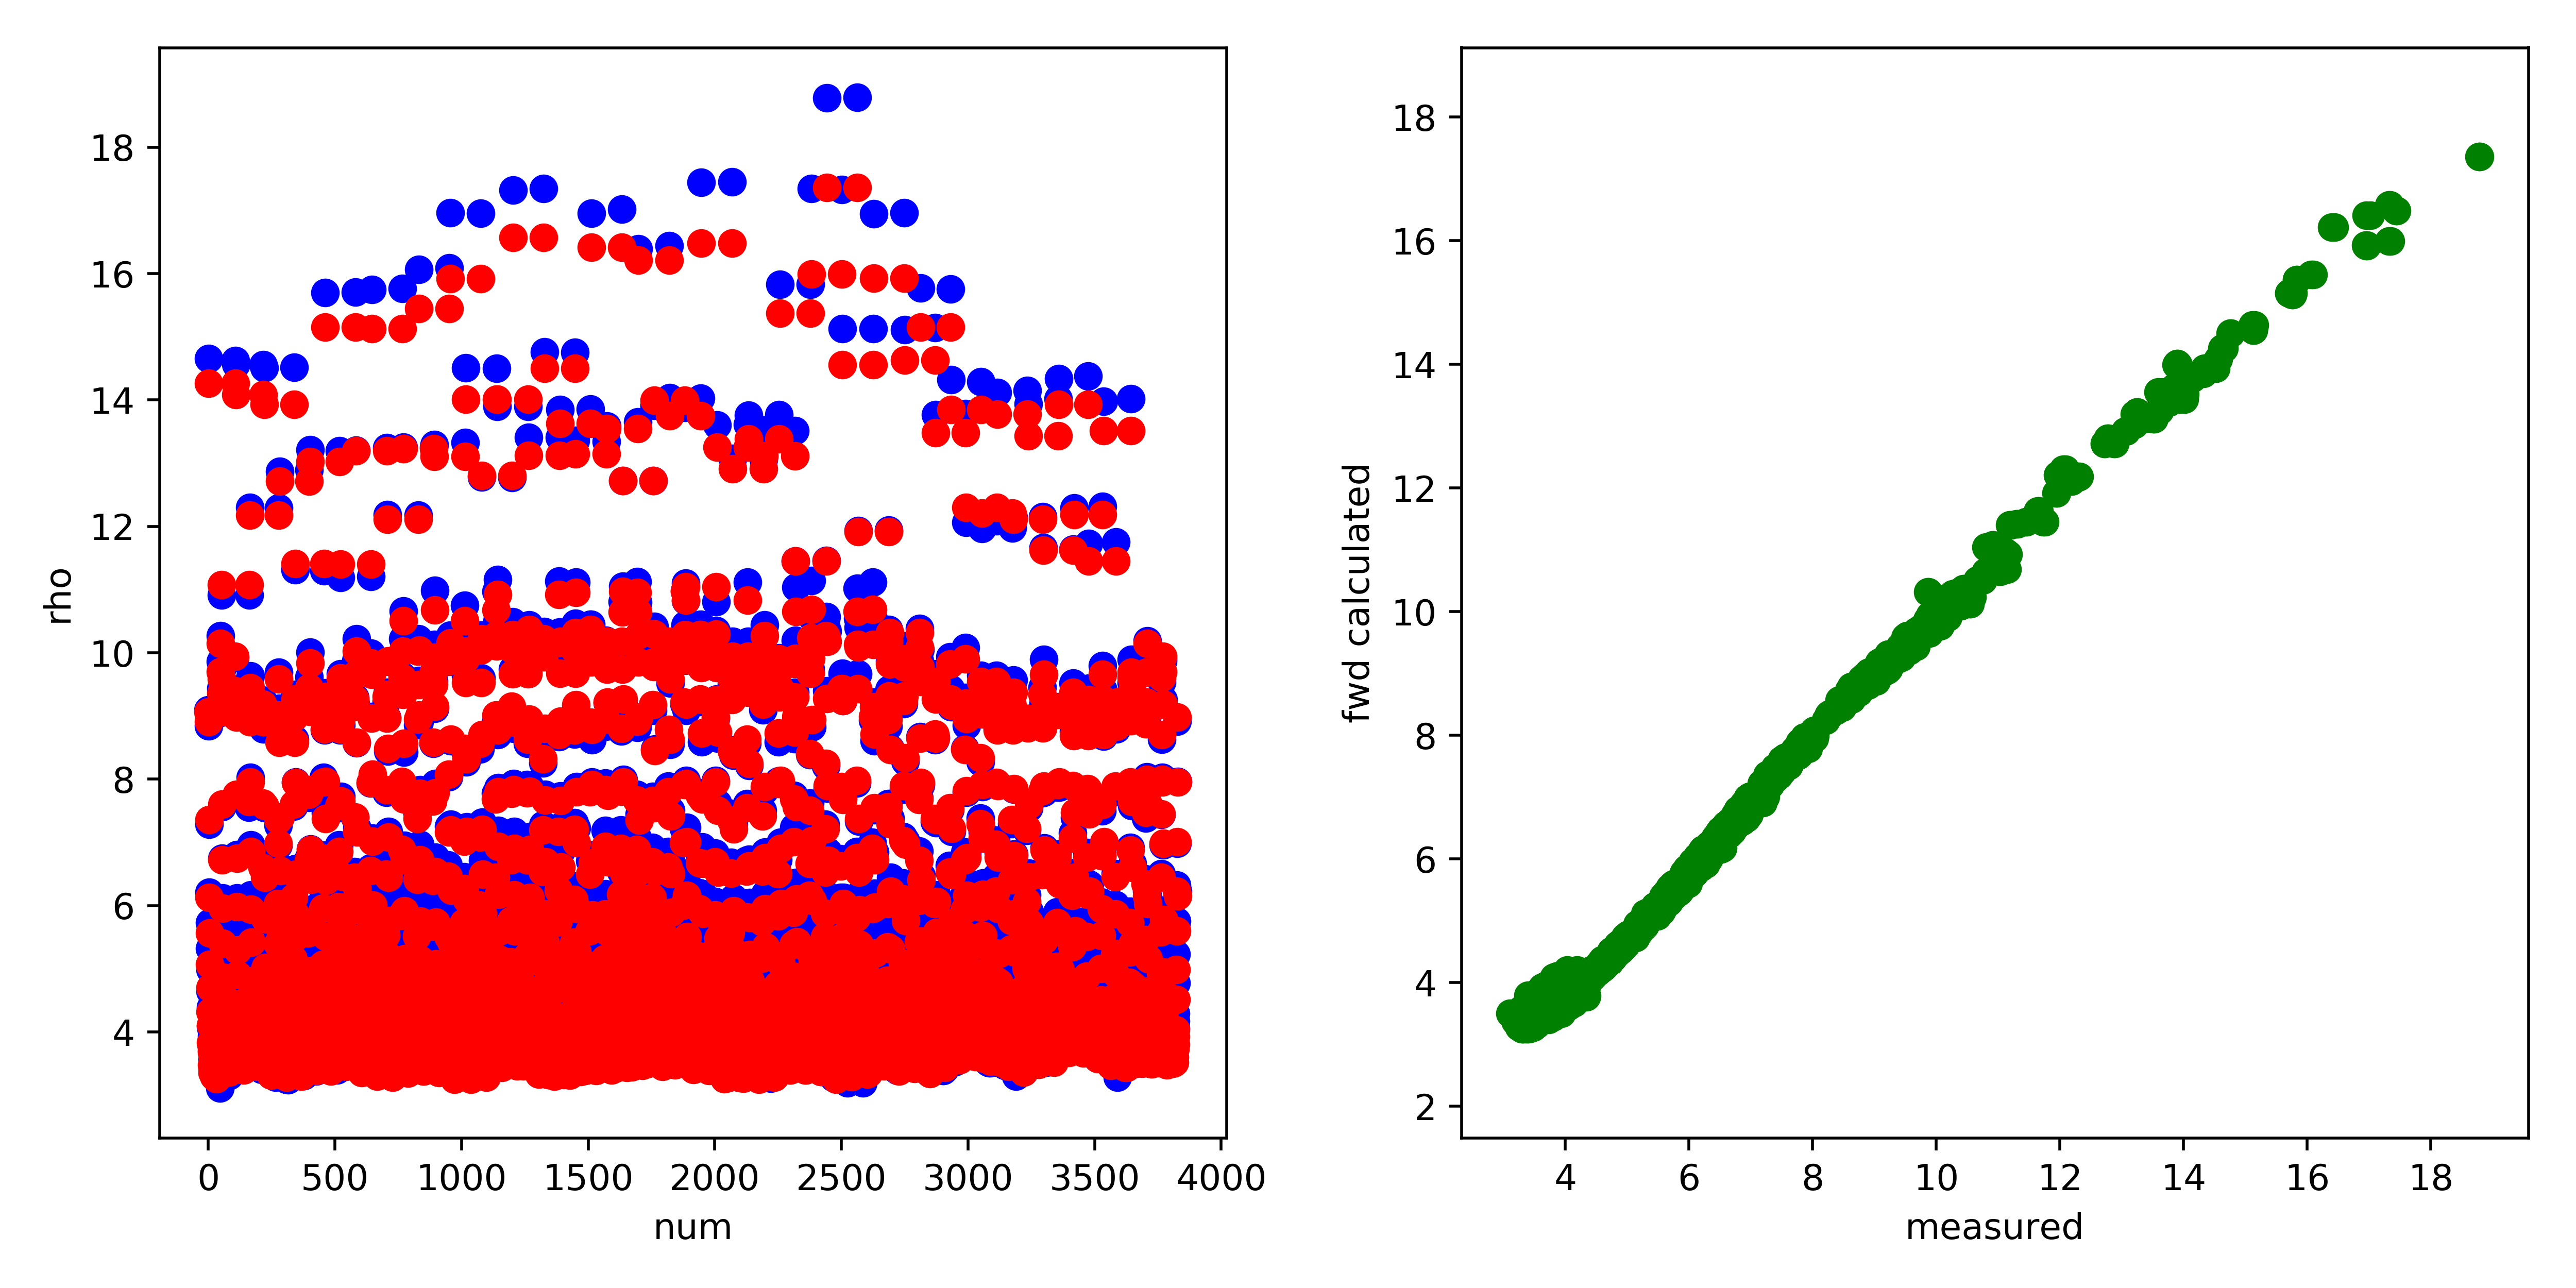

The file beside this chart, header and first rows:
, fwd, measured, misfit, abs_misfit, percent_misfit
0, 9.066, 9.095, -0.02943, 0.02943, 0.003236
1, 14.26, 14.65, -0.3945, 0.3945, 0.02692
2, 8.912, 8.841, 0.07037, 0.07037, 0.00796
3, 7.356, 7.286, 0.06969, 0.06969, 0.009564
4, 6.128, 6.207, -0.07873, 0.07873, 0.01268
5, 5.567, 5.733, -0.1655, 0.1655, 0.02886
6, 5.066, 5.324, -0.2578, 0.2578, 0.04842
7, 4.704, 4.99, -0.2864, 0.2864, 0.05738
8, 4.318, 4.645, -0.3274, 0.3274, 0.07048
9, 4.106, 4.392, -0.2859, 0.2859, 0.06509
10, 3.828, 4.093, -0.265, 0.265, 0.06475
11, 3.799, 4.047, -0.2481, 0.2481, 0.06131
12, 3.81, 4.08, -0.2699, 0.2699, 0.06615
13, 3.673, 3.935, -0.2617, 0.2617, 0.06652
14, 3.479, 3.705, -0.2259, 0.2259, 0.06099
15, 3.414, 3.659, -0.2445, 0.2445, 0.06683
16, 3.359, 3.552, -0.1934, 0.1934, 0.05444
17, 3.469, 3.649, -0.1796, 0.1796, 0.04921
18, 3.485, 3.652, -0.1668, 0.1668, 0.04567
19, 3.462, 3.636, -0.1744, 0.1744, 0.04797
20, 3.333, 3.463, -0.1303, 0.1303, 0.03763
21, 3.3, 3.428, -0.128, 0.128, 0.03734
22, 3.312, 3.43, -0.1178, 0.1178, 0.03435
23, 3.385, 3.526, -0.141, 0.141, 0.03998
24, 3.418, 3.473, -0.05502, 0.05502, 0.01584
25, 3.426, 3.477, -0.05145, 0.05145, 0.0148
26, 3.442, 3.416, 0.02625, 0.02625, 0.007683
27, 3.498, 3.538, -0.03923, 0.03923, 0.01109
28, 3.451, 3.625, -0.1736, 0.1736, 0.0479
29, 3.516, 3.813, -0.2969, 0.2969, 0.07787
30, 3.402, 3.731, -0.3284, 0.3284, 0.08804
31, 3.387, 3.557, -0.1694, 0.1694, 0.04762
32, 3.258, 3.375, -0.1177, 0.1177, 0.03487
33, 3.273, 3.375, -0.1016, 0.1016, 0.03011
34, 3.292, 3.407, -0.115, 0.115, 0.03376
35, 3.333, 3.522, -0.1887, 0.1887, 0.05357
36, 3.462, 3.61, -0.1475, 0.1475, 0.04086
37, 3.472, 3.802, -0.3306, 0.3306, 0.08694
38, 3.443, 3.806, -0.3632, 0.3632, 0.09543
39, 3.379, 3.398, -0.0188, 0.0188, 0.005532
40, 3.414, 3.481, -0.06636, 0.06636, 0.01906
41, 3.558, 3.639, -0.08128, 0.08128, 0.02234
42, 3.524, 3.874, -0.3498, 0.3498, 0.09029
43, 3.668, 3.702, -0.03397, 0.03397, 0.009175
44, 3.576, 3.939, -0.3626, 0.3626, 0.09206
45, 3.52, 3.875, -0.3555, 0.3555, 0.09175
46, 3.667, 4.139, -0.4716, 0.4716, 0.1139
47, 3.502, 3.108, 0.3939, 0.3939, 0.1267
48, 10.14, 10.27, -0.126, 0.126, 0.01227
49, 9.698, 9.861, -0.1634, 0.1634, 0.01657
50, 9.066, 9.058, 0.007859, 0.007859, 0.0008676
51, 9.36, 9.437, -0.07717, 0.07717, 0.008177
52, 11.08, 10.91, 0.1648, 0.1648, 0.0151
53, 9.587, 9.726, -0.139, 0.139, 0.01429
54, 7.605, 7.564, 0.04055, 0.04055, 0.00536
55, 6.721, 6.75, -0.02927, 0.02927, 0.004337
56, 5.961, 6.119, -0.1583, 0.1583, 0.02587
57, 5.401, 5.619, -0.2181, 0.2181, 0.03881
58, 4.865, 5.161, -0.2957, 0.2957, 0.05729
59, 4.564, 4.84, -0.2759, 0.2759, 0.05701
... 3,770 more rows
